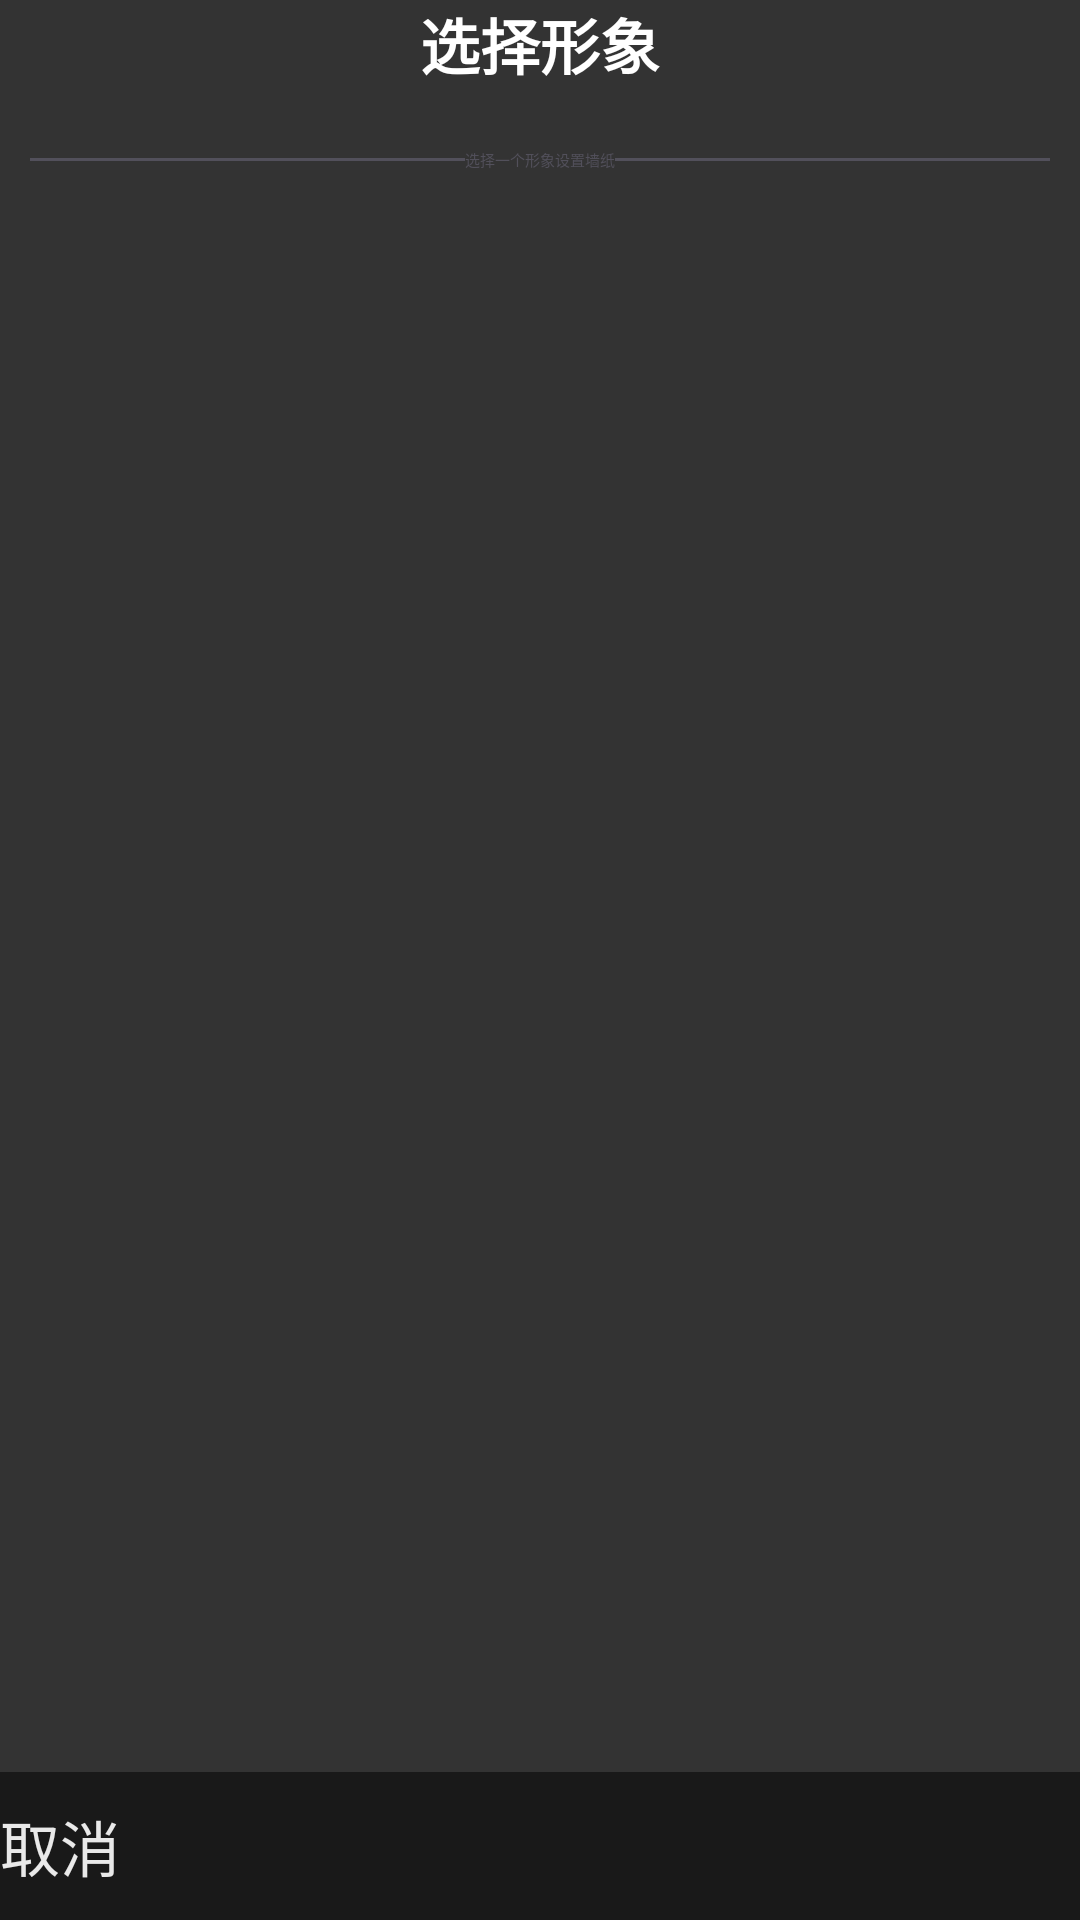

Android layout source for this screen:
<!-- AndroidManifest.xml: activity theme translucent -->
<!-- res/layout/activity_wallpaper.xml -->
<?xml version="1.0" encoding="utf-8"?>
<LinearLayout xmlns:android="http://schemas.android.com/apk/res/android"
    android:layout_width="match_parent"
    android:layout_height="match_parent"
    android:orientation="vertical">

    <TextView
        android:id="@+id/title_txt"
        android:layout_width="match_parent"
        android:layout_height="wrap_content"
        android:layout_centerHorizontal="true"
        android:layout_centerVertical="true"
        android:text="选择形象"
        android:gravity="center"
        android:textColor="@android:color/white"
        android:textSize="20sp"
        android:textStyle="bold" />


    <LinearLayout
        android:layout_width="match_parent"
        android:layout_height="wrap_content"
        android:layout_marginLeft="10dp"
        android:layout_marginRight="10dp"
        android:layout_marginTop="20dp"
        android:gravity="center_vertical"
        android:orientation="horizontal">

        <ImageView
            android:layout_width="match_parent"
            android:layout_height="1dp"
            android:layout_weight="1"
            android:background="#52505b" />

        <TextView
            android:layout_width="wrap_content"
            android:layout_height="wrap_content"
            android:text="选择一个形象设置墙纸"
            android:textColor="#52505b" />

        <ImageView
            android:layout_width="match_parent"
            android:layout_height="1dp"
            android:layout_weight="1"
            android:background="#52505b" />
    </LinearLayout>

    <GridView
        android:id="@+id/image_grid"
        android:layout_width="match_parent"
        android:layout_height="match_parent"
        android:layout_marginLeft="10dp"
        android:layout_marginRight="10dp"
        android:layout_marginTop="10dp"
        android:horizontalSpacing="15dp"
        android:layout_weight="1"
        android:listSelector="@android:color/transparent"
        android:numColumns="3"
        android:verticalSpacing="15dp" />
    <Button
        android:id="@+id/cancel_btn"
        android:layout_width="match_parent"
        android:layout_height="wrap_content"
        android:textColor="#e9e9e9"
        android:background="#7f000000"
        android:paddingTop="10dp"
        android:paddingBottom="10dp"
        android:textSize="20sp"
        android:onClick="onViewClick"
        android:text="取消"/>
</LinearLayout>
<!-- resources referenced by this layout -->
<resources>
  <style name="translucent">
          <item name="android:windowBackground">@color/translucent_background</item>
          <item name="android:windowIsTranslucent">true</item>
          <item name="android:windowNoTitle">true</item>
      </style>
  <color name="translucent_background">#cc000000</color>
</resources>
